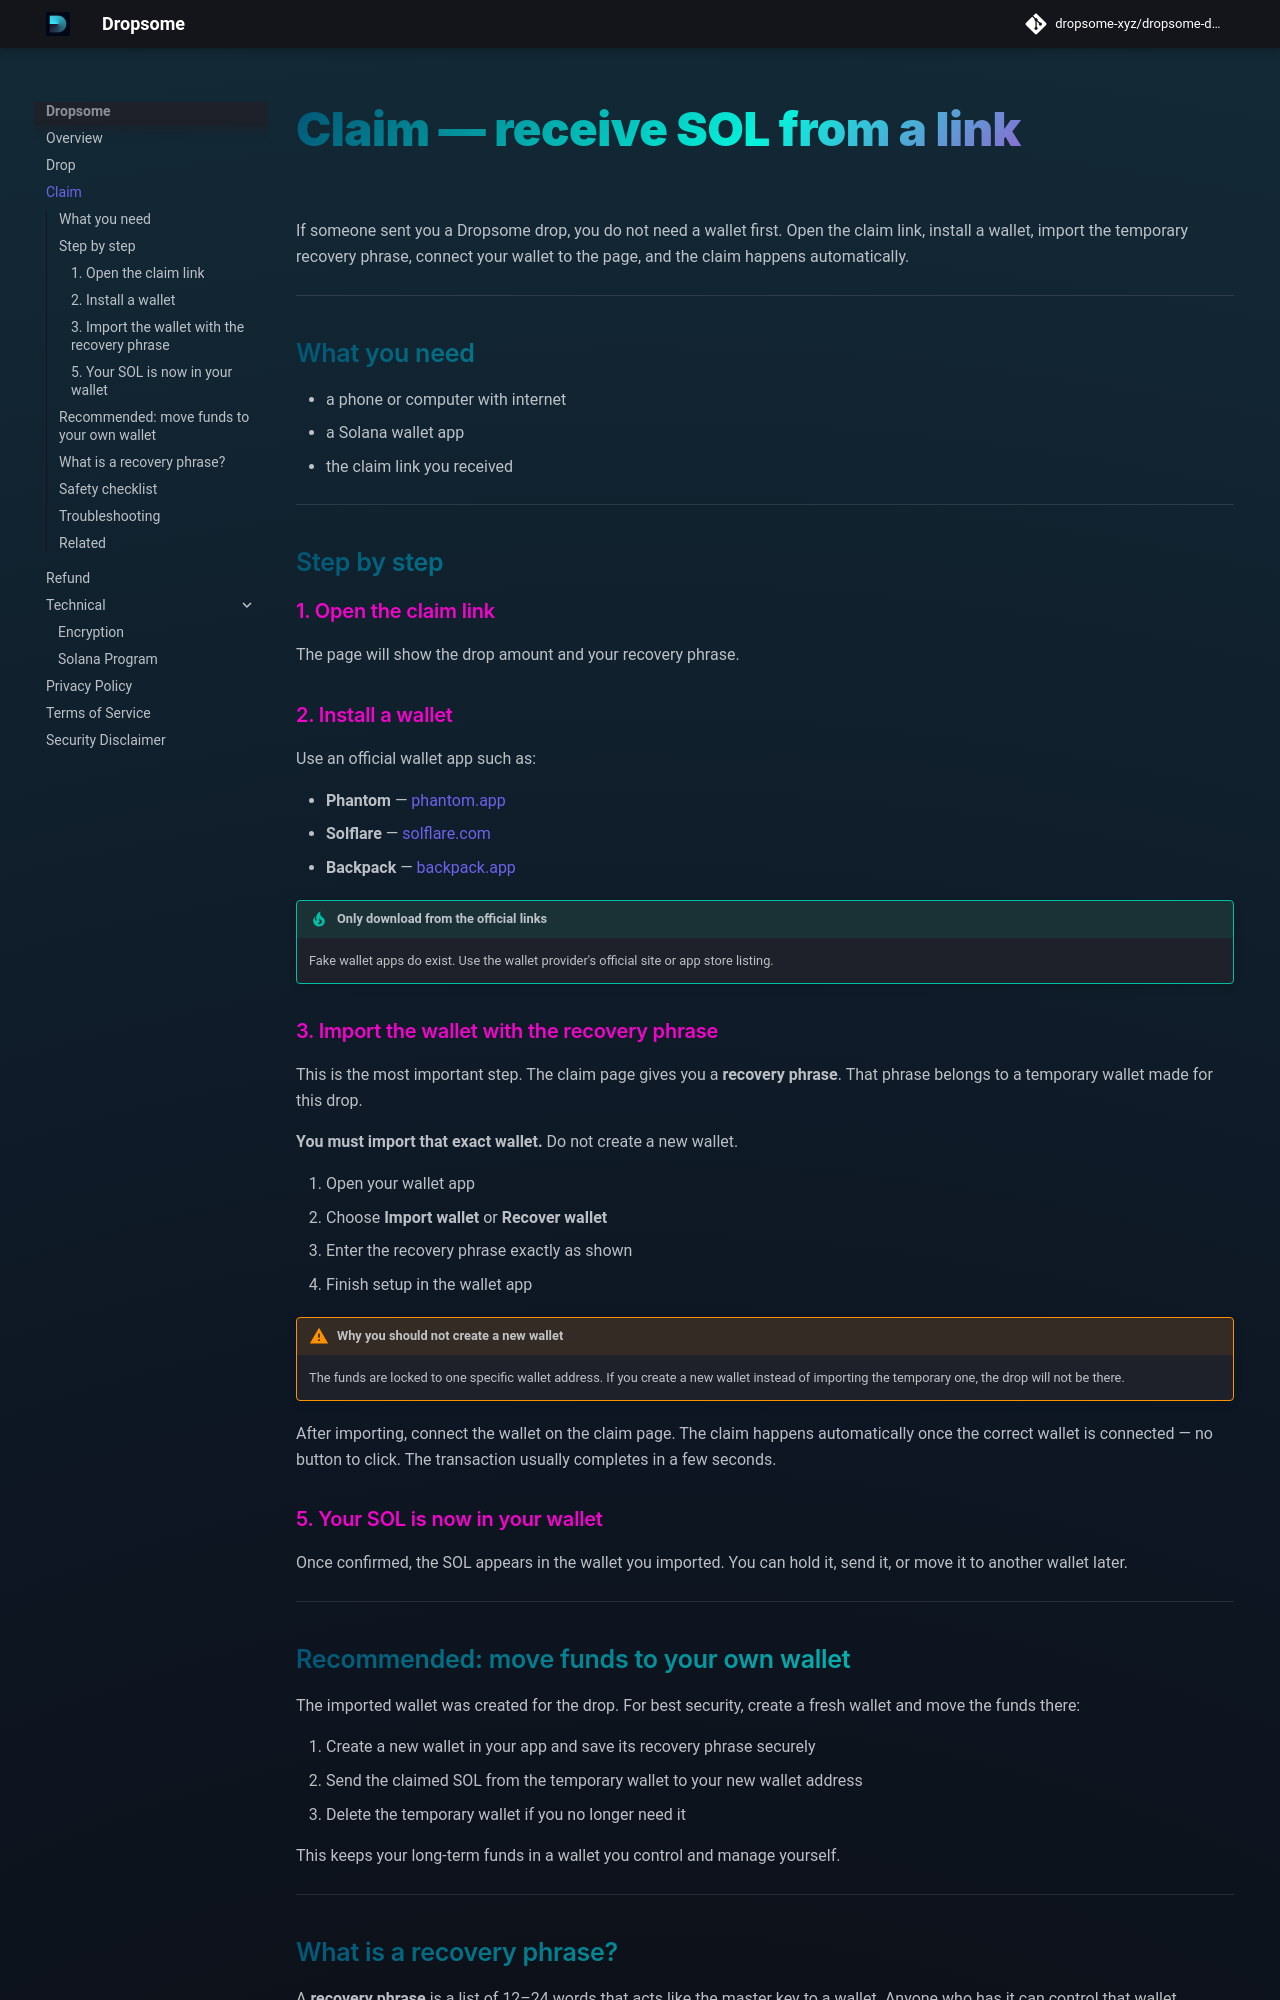

repository: dropsome-xyz/dropsome-docs · page: features/claim/index.html · generator: mkdocs

# Claim — receive SOL from a link

If someone sent you a Dropsome drop, you do not need a wallet first. Open the claim link, install a wallet, import the temporary recovery phrase, connect your wallet to the page, and the claim happens automatically.

---

## What you need

- a phone or computer with internet
- a Solana wallet app
- the claim link you received

---

## Step by step

### 1. Open the claim link
The page will show the drop amount and your recovery phrase.

### 2. Install a wallet
Use an official wallet app such as:

- **Phantom** — [phantom.app](https://phantom.app)
- **Solflare** — [solflare.com](https://solflare.com)
- **Backpack** — [backpack.app](https://backpack.app)

!!! tip "Only download from the official links"
    Fake wallet apps do exist. Use the wallet provider's official site or app store listing.

### 3. Import the wallet with the recovery phrase
This is the most important step. The claim page gives you a **recovery phrase**. That phrase belongs to a temporary wallet made for this drop.

**You must import that exact wallet.** Do not create a new wallet.

1. Open your wallet app
2. Choose **Import wallet** or **Recover wallet**
3. Enter the recovery phrase exactly as shown
4. Finish setup in the wallet app

!!! warning "Why you should not create a new wallet"
    The funds are locked to one specific wallet address. If you create a new wallet instead of importing the temporary one, the drop will not be there.

After importing, connect the wallet on the claim page. The claim happens automatically once the correct wallet is connected — no button to click. The transaction usually completes in a few seconds.

### 5. Your SOL is now in your wallet
Once confirmed, the SOL appears in the wallet you imported. You can hold it, send it, or move it to another wallet later.

---

## Recommended: move funds to your own wallet

The imported wallet was created for the drop. For best security, create a fresh wallet and move the funds there:

1. Create a new wallet in your app and save its recovery phrase securely
2. Send the claimed SOL from the temporary wallet to your new wallet address
3. Delete the temporary wallet if you no longer need it

This keeps your long-term funds in a wallet you control and manage yourself.

---
